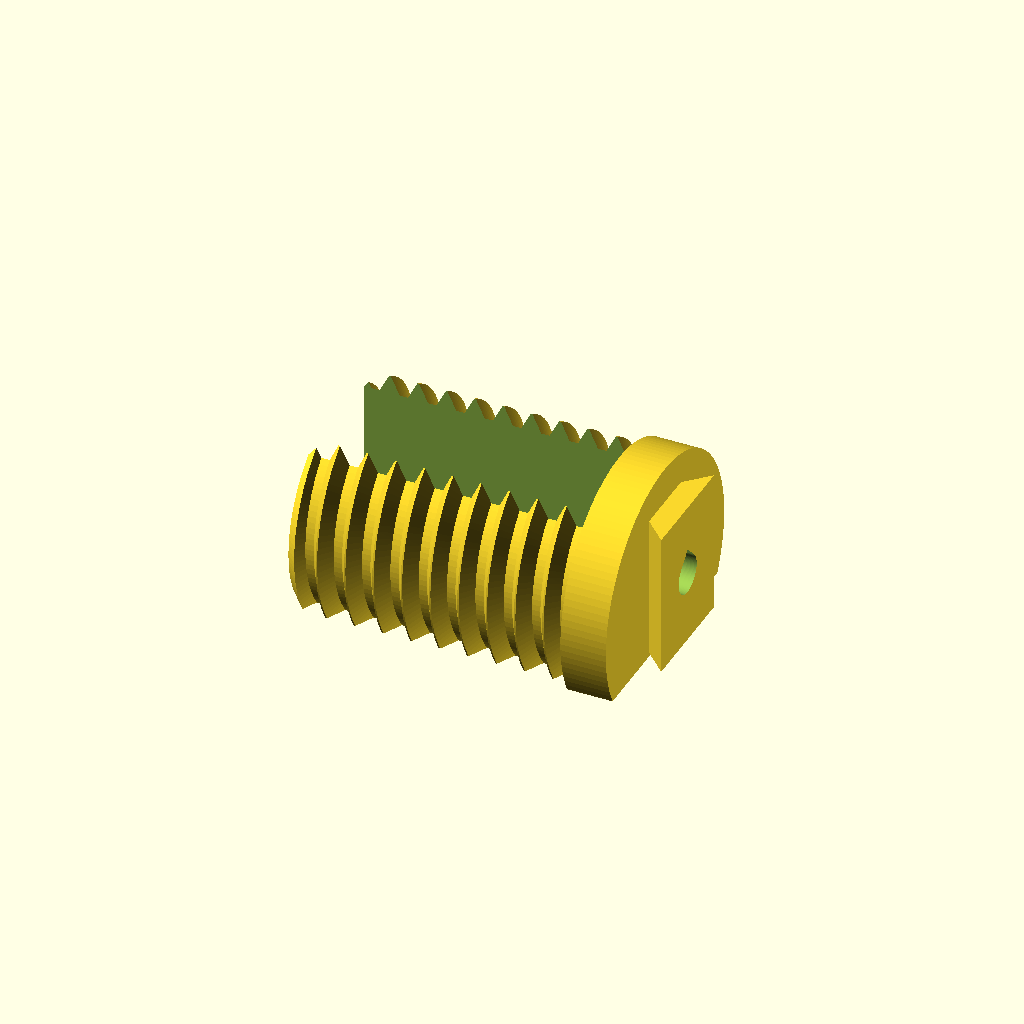
Cell 1 — every parameter at its default value.
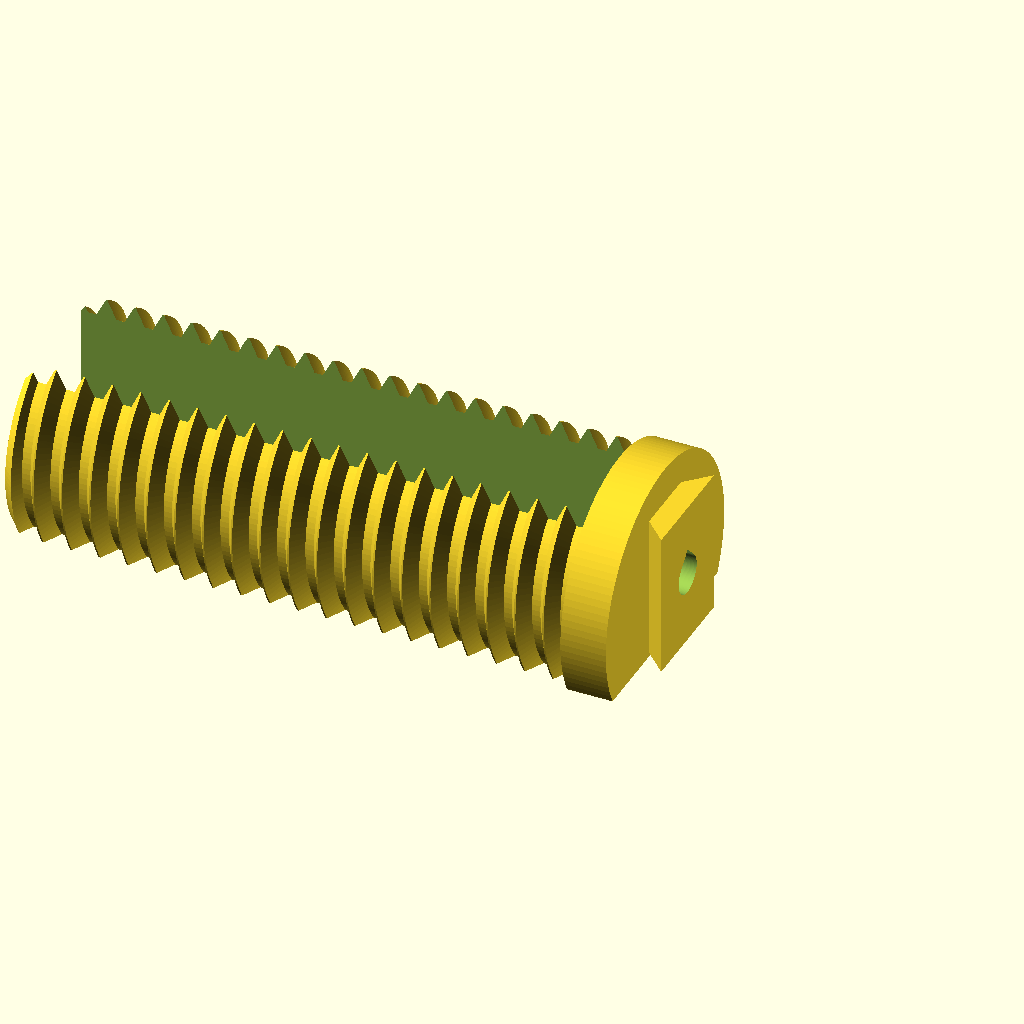
Cell 2: post_length = 50 (everything else at default).
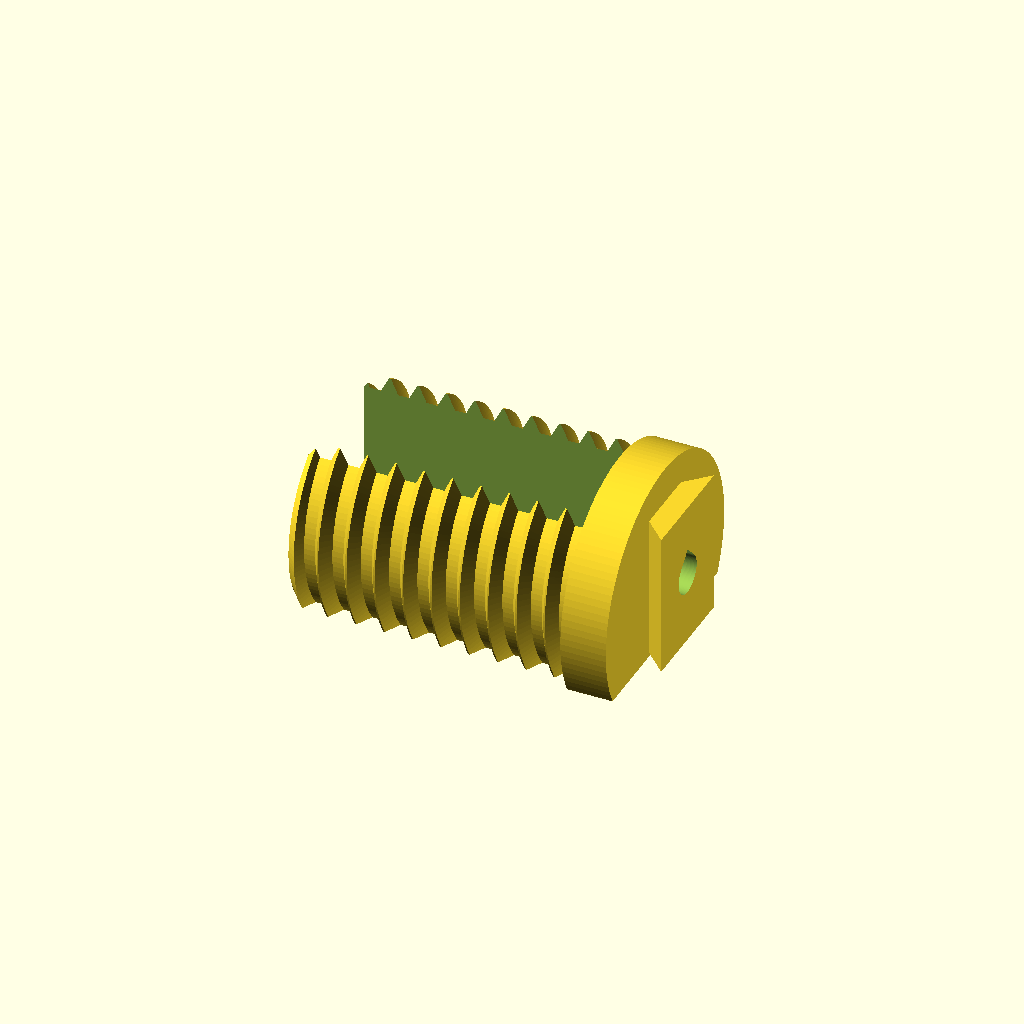
Cell 3: thread_radial_clearance = 0.4 (everything else at default).
One fixed orthographic camera (rotation 55°, 0°, 25°; colour scheme Cornfield) for every cell.
The OpenSCAD source (opengrid_cable_screw_clamp/clamp_fork.scad):
// SPDX-License-Identifier: CC-BY-4.0
// SPDX-FileCopyrightText: 2026 Todd Sayre

// MARK: Dimensions

// Cable slot and working length above the saddle
cable_gap = 10.5; // mm
post_length = 25; // mm

// MARK: Tuning

saddle_radius = 1; // mm, inside corners under the cable
thread_radial_clearance = 0.20; // mm, from the existing male thread envelope
shoe_bed_chamfer = 0.35; // mm, first-layer relief for the dovetail heel

/* [Hidden] */

// MARK: Ring Nut Interface

// Right-hand thread measured from the mating ring and clamp meshes
thread_pitch = 2.5;
thread_crest_radius = 10.65;
thread_root_radius = 9.05;
thread_crest_width = 0.14;
thread_flank_angle = 60;

// MARK: Snap Interface

// Matching shoe and retainer coordinates
shoe_half_width = 3;
shoe_depth = 2;
shoe_end_x = 8;
screw_x = 1.5;
screw_shank_r = 1.7;
screw_head_r = 3.15;

// MARK: Derived

saddle_height = 4;
base_radius = 11.2;
bed_x = -5.2;
top_z = saddle_height + post_length;
crest_r = thread_crest_radius - thread_radial_clearance;
lead_in = crest_r - thread_root_radius;
head_depth = screw_head_r - screw_shank_r;
thread_step_count = 120;
thread_root_overlap = 0.06;
thread_foot_width = thread_crest_width / 2 + (crest_r - thread_root_radius + thread_root_overlap) / tan(thread_flank_angle);
thread_start = saddle_height - thread_pitch;
thread_steps = ceil((top_z + thread_pitch - thread_start) / thread_pitch) * thread_step_count;

$fn = thread_step_count;
eps = 0.01;

// MARK: Checks

assert(cable_gap / 2 > screw_head_r + saddle_radius, "Leave space for the retaining screw inside the saddle");
assert(cable_gap / 2 < thread_root_radius - 2, "Keep at least 2 mm of material behind each thread");
assert(saddle_radius >= 0.5 && saddle_radius < saddle_height, "Saddle radius outside the fillet limits");
assert(thread_radial_clearance >= 0.1 && lead_in >= 0.8, "Thread clearance leaves the crest too high or too shallow");
assert(post_length > 2 * lead_in + thread_pitch, "Leave at least one full thread between the lead-ins");
assert(thread_foot_width < thread_pitch / 2, "Adjacent turns of the helix overlap");
assert(shoe_bed_chamfer >= 0 && shoe_bed_chamfer < shoe_depth / 2, "Keep the relief within the dovetail heel");

echo(str("Cable gap: ", cable_gap, " mm, post length: ", post_length, " mm"));
echo(str("Thread: ", 2 * crest_r, " mm crest diameter, ", thread_pitch, " mm pitch, right hand"));

// MARK: Thread

// Trapezoidal ridge swept along a right-hand helix, with triangulated flanks
module thread_ridge() {
  profile = [
    [thread_root_radius - thread_root_overlap, -thread_foot_width],
    [crest_r, -thread_crest_width / 2],
    [crest_r, thread_crest_width / 2],
    [thread_root_radius - thread_root_overlap, thread_foot_width],
  ];
  points = [
    for (i = [0:thread_steps], p = profile)
      let (a = i * 360 / thread_step_count)
        [p[0] * cos(a), p[0] * sin(a), thread_start + i * thread_pitch / thread_step_count + p[1]]
  ];
  faces = concat([
    [3, 2, 1, 0]
  ], [
    for (i = [0:thread_steps - 1], j = [0:3])
      let (a = 4 * i + j, b = 4 * i + (j + 1) % 4)
        each [
          [a, b + 4, a + 4],
          [a, b, b + 4]
        ]
  ], [
    [4 * thread_steps, 4 * thread_steps + 1, 4 * thread_steps + 2, 4 * thread_steps + 3]
  ]);
  polyhedron(points, faces, convexity = 8);
}

module threaded_blank() {
  intersection() {
    union() {
      translate([0, 0, saddle_height - eps])
        cylinder(r = thread_root_radius, h = post_length + eps);
      thread_ridge();
    }
    rotate_extrude()
      polygon([
        [0, saddle_height - eps],
        [thread_root_radius + eps, saddle_height - eps],
        [crest_r + eps, saddle_height + lead_in],
        [crest_r + eps, top_z - lead_in],
        [thread_root_radius + eps, top_z],
        [0, top_z],
      ]);
  }
}

// MARK: Geometry

// Channel in the assembled YZ plane, with circular relief at the post roots
module cable_cut() {
  w = cable_gap / 2;
  r = saddle_radius;
  translate([bed_x - eps, 0, 0])
    rotate([90, 0, 90])
      linear_extrude(height = 2 * base_radius)
        polygon(concat([
          [-w, top_z + eps]
        ], [
          for (a = [180:5:270])
            [-w + r + r * cos(a), saddle_height + r + r * sin(a)]
        ], [
          for (a = [270:5:360])
            [w - r + r * cos(a), saddle_height + r + r * sin(a)]
        ], [
          [w, top_z + eps]
        ]));
}

// Dovetail section with equal depth and flare on each side
module shoe_section(inset) {
  offset(delta = -inset)
    polygon([
      [-shoe_half_width, eps],
      [-shoe_half_width - shoe_depth, -shoe_depth],
      [shoe_half_width + shoe_depth, -shoe_depth],
      [shoe_half_width, eps],
    ]);
}

module shoe() {
  translate([bed_x, 0, 0])
    rotate([90, 0, 90])
      hull() {
        linear_extrude(height = eps)
          shoe_section(shoe_bed_chamfer);
        translate([0, 0, shoe_bed_chamfer + eps])
          linear_extrude(height = shoe_end_x - bed_x - shoe_bed_chamfer - eps)
            shoe_section(0);
      }
}

// Teardrop roof with equal rise and run in the print orientation
module screw_profile(r) {
  polygon(concat([
    [r * sqrt(2), 0]
  ], [
    for (a = [45:360 / $fn:315])
      [r * cos(a), r * sin(a)]
  ]));
}

module retaining_screw_cut() {
  translate([screw_x, 0, -shoe_depth - eps])
    linear_extrude(height = saddle_height + shoe_depth + 2 * eps)
      screw_profile(screw_shank_r);
  translate([screw_x, 0, saddle_height - head_depth])
    linear_extrude(height = head_depth + eps, scale = (screw_head_r + eps) / screw_shank_r)
      screw_profile(screw_shank_r);
}

module fork() {
  intersection() {
    difference() {
      union() {
        cylinder(r = base_radius, h = saddle_height + eps);
        threaded_blank();
        shoe();
      }
      cable_cut();
      retaining_screw_cut();
    }
    // Bed flat through the heel, saddle and both posts
    translate([bed_x, -base_radius - eps, -shoe_depth - eps])
      cube([2 * base_radius, 2 * (base_radius + eps), top_z + shoe_depth + 2 * eps]);
  }
}

// Sideways print with the threaded axis parallel to the plate
translate([0, 0, -bed_x])
  rotate([0, -90, 0])
    fork();
Customizer parameters (derived from the source; name, type, default, range or options):
cable_gap: number, default 10.5
post_length: number, default 25
saddle_radius: number, default 1
thread_radial_clearance: number, default 0.2
shoe_bed_chamfer: number, default 0.35
